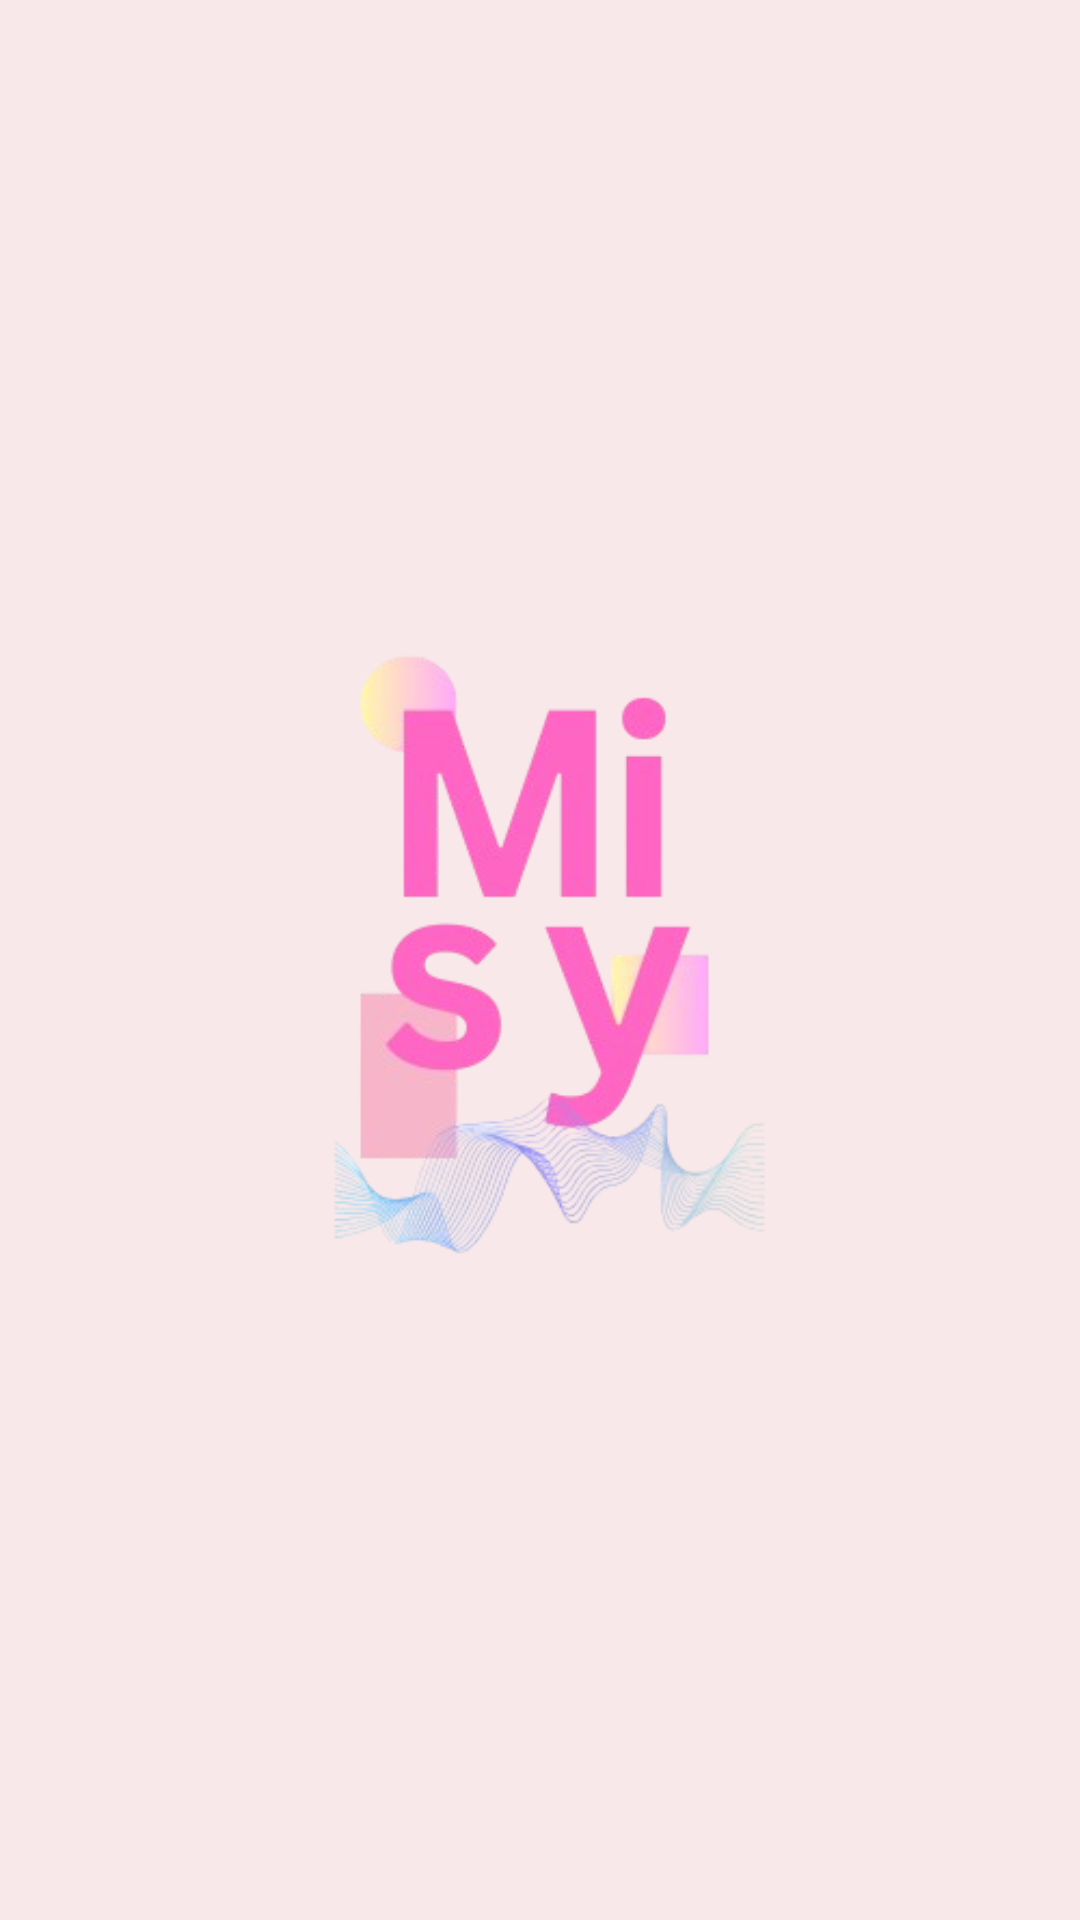

Write the Android layout XML for this screen, with the resource values it uses.
<!-- AndroidManifest.xml: application theme Theme.MiStoriyy -->
<!-- res/layout/activity_splash_screen.xml -->
<?xml version="1.0" encoding="utf-8"?>
<androidx.constraintlayout.widget.ConstraintLayout xmlns:android="http://schemas.android.com/apk/res/android"
    xmlns:app="http://schemas.android.com/apk/res-auto"
    xmlns:tools="http://schemas.android.com/tools"
    android:id="@+id/main"
    android:layout_width="match_parent"
    android:layout_height="match_parent"
    tools:context=".splashscreen.SplashScreen"
    android:background="@color/background_color">

    <ImageView
        android:id="@+id/imageView"
        android:layout_width="wrap_content"
        android:layout_height="wrap_content"
        android:src="@drawable/misylogo"
        app:layout_constraintBottom_toBottomOf="parent"
        app:layout_constraintEnd_toEndOf="parent"
        app:layout_constraintHorizontal_bias="0.0"
        app:layout_constraintStart_toStartOf="parent"
        app:layout_constraintTop_toTopOf="parent"
        app:layout_constraintVertical_bias="0.354" />
</androidx.constraintlayout.widget.ConstraintLayout>
<!-- resources referenced by this layout -->
<resources>
  <color name="background_color">#F9E8EA</color>
  <!-- drawable misylogo: png bitmap (drawable, 67498 bytes) -->
  <style name="Theme.MiStoriyy" parent="Base.Theme.MiStoriyy" />
  <style name="Base.Theme.MiStoriyy" parent="Theme.Material3.DayNight.NoActionBar">
          
          
  
      </style>
</resources>
